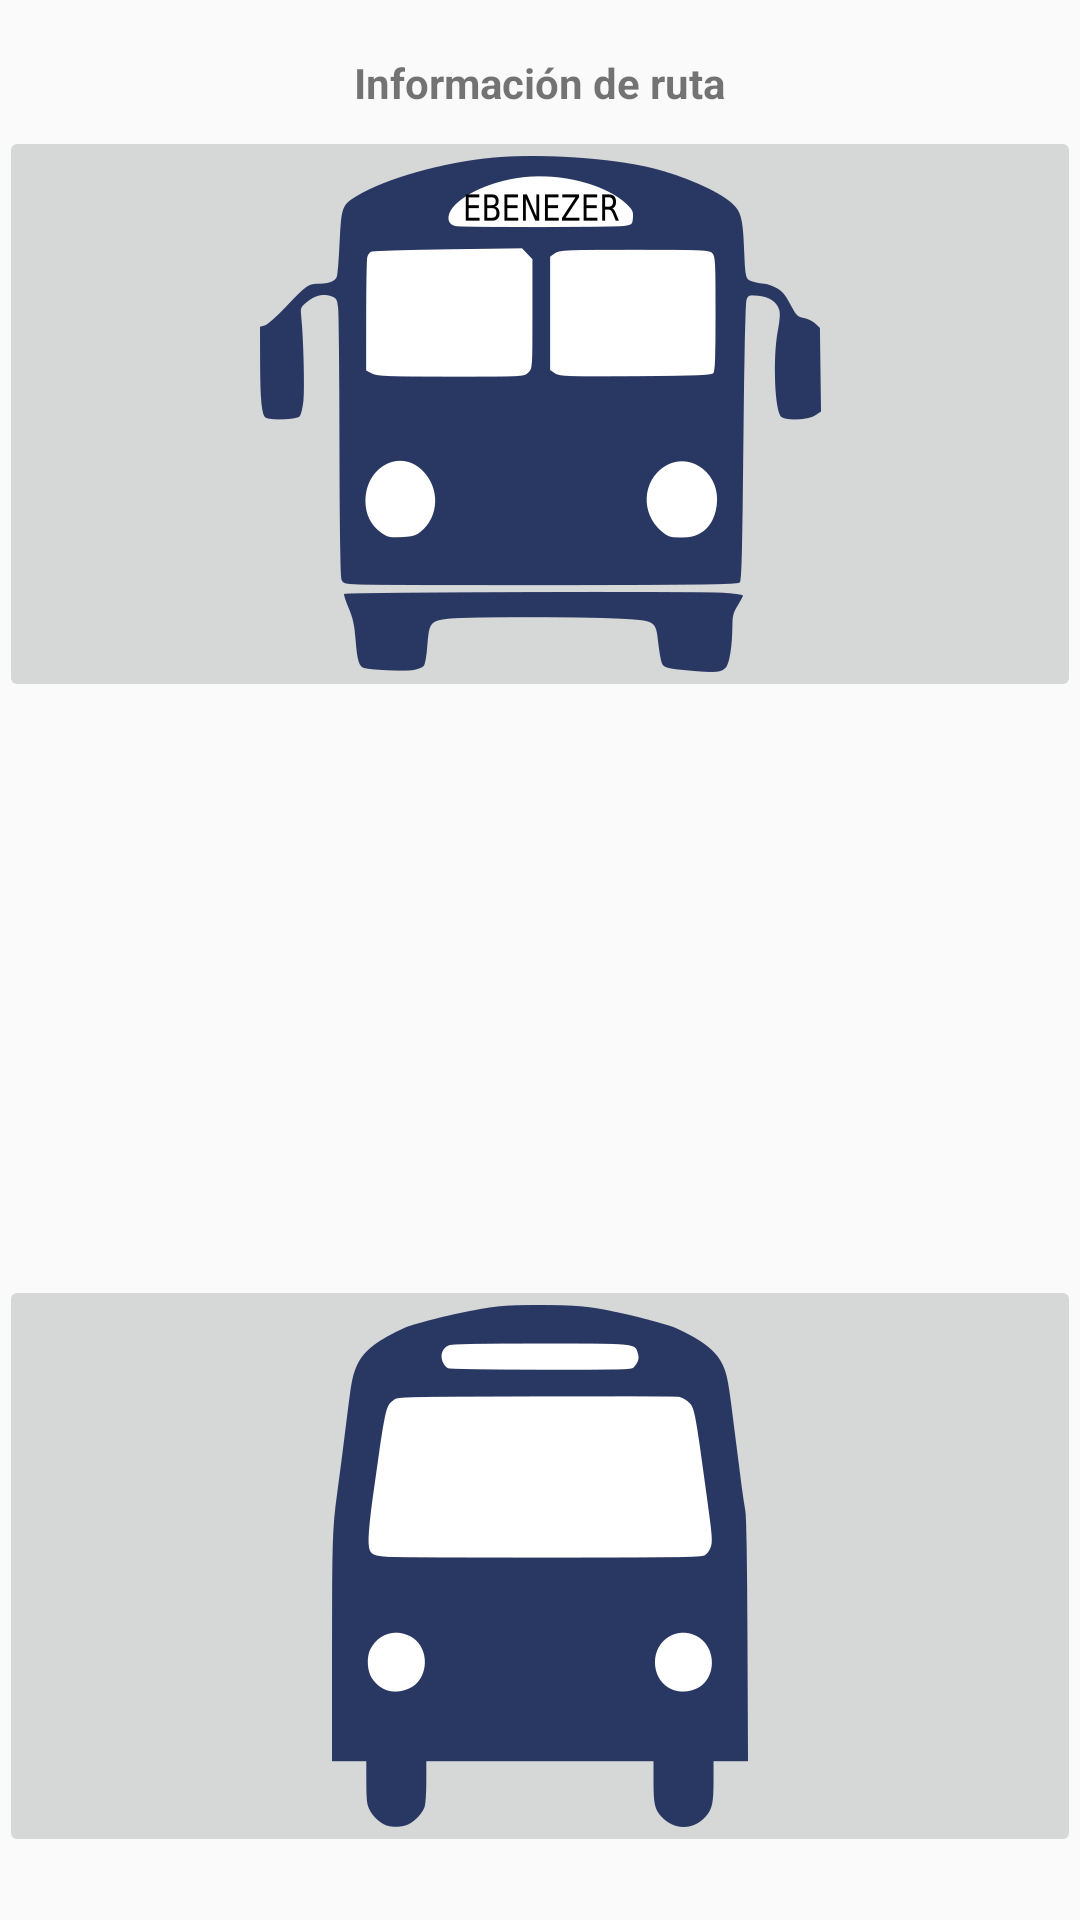

The Android layout XML behind this screen, and the referenced resources:
<!-- AndroidManifest.xml: application theme AppTheme -->
<!-- res/layout/activity_route_info.xml -->
<?xml version="1.0" encoding="utf-8"?>
<RelativeLayout xmlns:android="http://schemas.android.com/apk/res/android"
    xmlns:app="http://schemas.android.com/apk/res-auto"
    xmlns:tools="http://schemas.android.com/tools"
    android:id="@+id/activity_route_info"
    android:layout_width="match_parent"
    android:layout_height="match_parent"
    android:paddingBottom="@dimen/activity_vertical_margin"
    android:paddingLeft="@dimen/activity_horizontal_margin"
    android:paddingRight="@dimen/activity_horizontal_margin"
    android:paddingTop="@dimen/activity_vertical_margin"
    tools:context="com.sbo_app.RouteInfoActivity">

    <ImageButton
        android:layout_width="match_parent"
        android:layout_height="wrap_content"
        app:srcCompat="@drawable/bus_entrance"
        android:layout_alignParentTop="true"
        android:layout_centerHorizontal="true"
        android:layout_marginTop="42dp"
        android:id="@+id/entranceButton" />

    <ImageButton
        android:layout_width="match_parent"
        android:layout_height="wrap_content"
        app:srcCompat="@drawable/bus_exit"
        android:layout_marginBottom="21dp"
        android:id="@+id/exitButton"
        android:layout_alignParentBottom="true"
        android:layout_centerHorizontal="true" />

    <TextView
        android:text="Información de ruta"
        android:layout_width="wrap_content"
        android:layout_height="wrap_content"
        android:layout_alignParentTop="true"
        android:layout_centerHorizontal="true"
        android:layout_marginTop="18dp"
        android:id="@+id/textView"
        android:textStyle="normal|bold" />
</RelativeLayout>
<!-- resources referenced by this layout -->
<resources>
  <!-- drawable bus_entrance: jpeg bitmap (drawable-xxhdpi, 26517 bytes) -->
  <!-- drawable bus_exit: jpeg bitmap (drawable-xxhdpi, 15157 bytes) -->
  <style name="AppTheme" parent="Theme.AppCompat.Light.DarkActionBar">
          
          <item name="colorPrimary">#2b3b5e</item>
          <item name="colorPrimaryDark">#2b3b5e</item>
          <item name="colorAccent">@color/colorAccent</item>
      </style>
  <color name="colorAccent">#FF4081</color>
</resources>
